The GitHub repository 2ai-lab/Leveraging-Handwriting-Impairment-as-an-Early-Biomarker-for-Parkinson-Disease contains a labelled image folder "spiral_augmented" with 2 categories: healthy, Parkinson. Examples follow, each with its label.

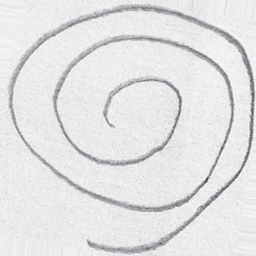
Label: healthy

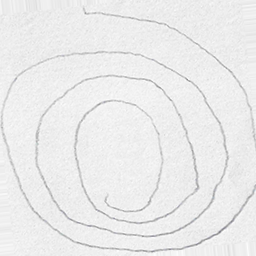
Label: Parkinson

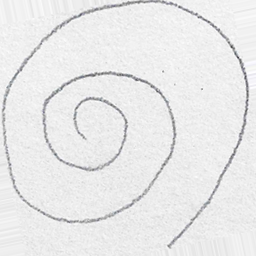
Label: healthy

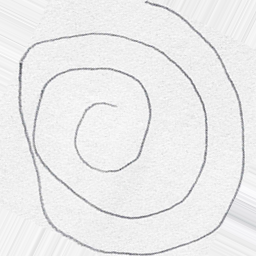
Label: healthy

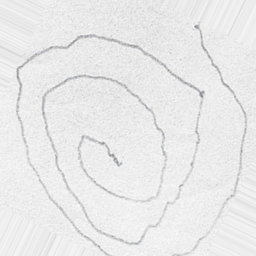
Label: Parkinson

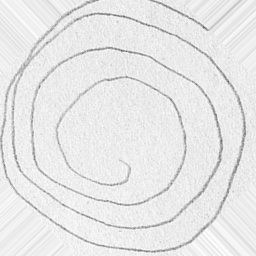
Label: Parkinson
